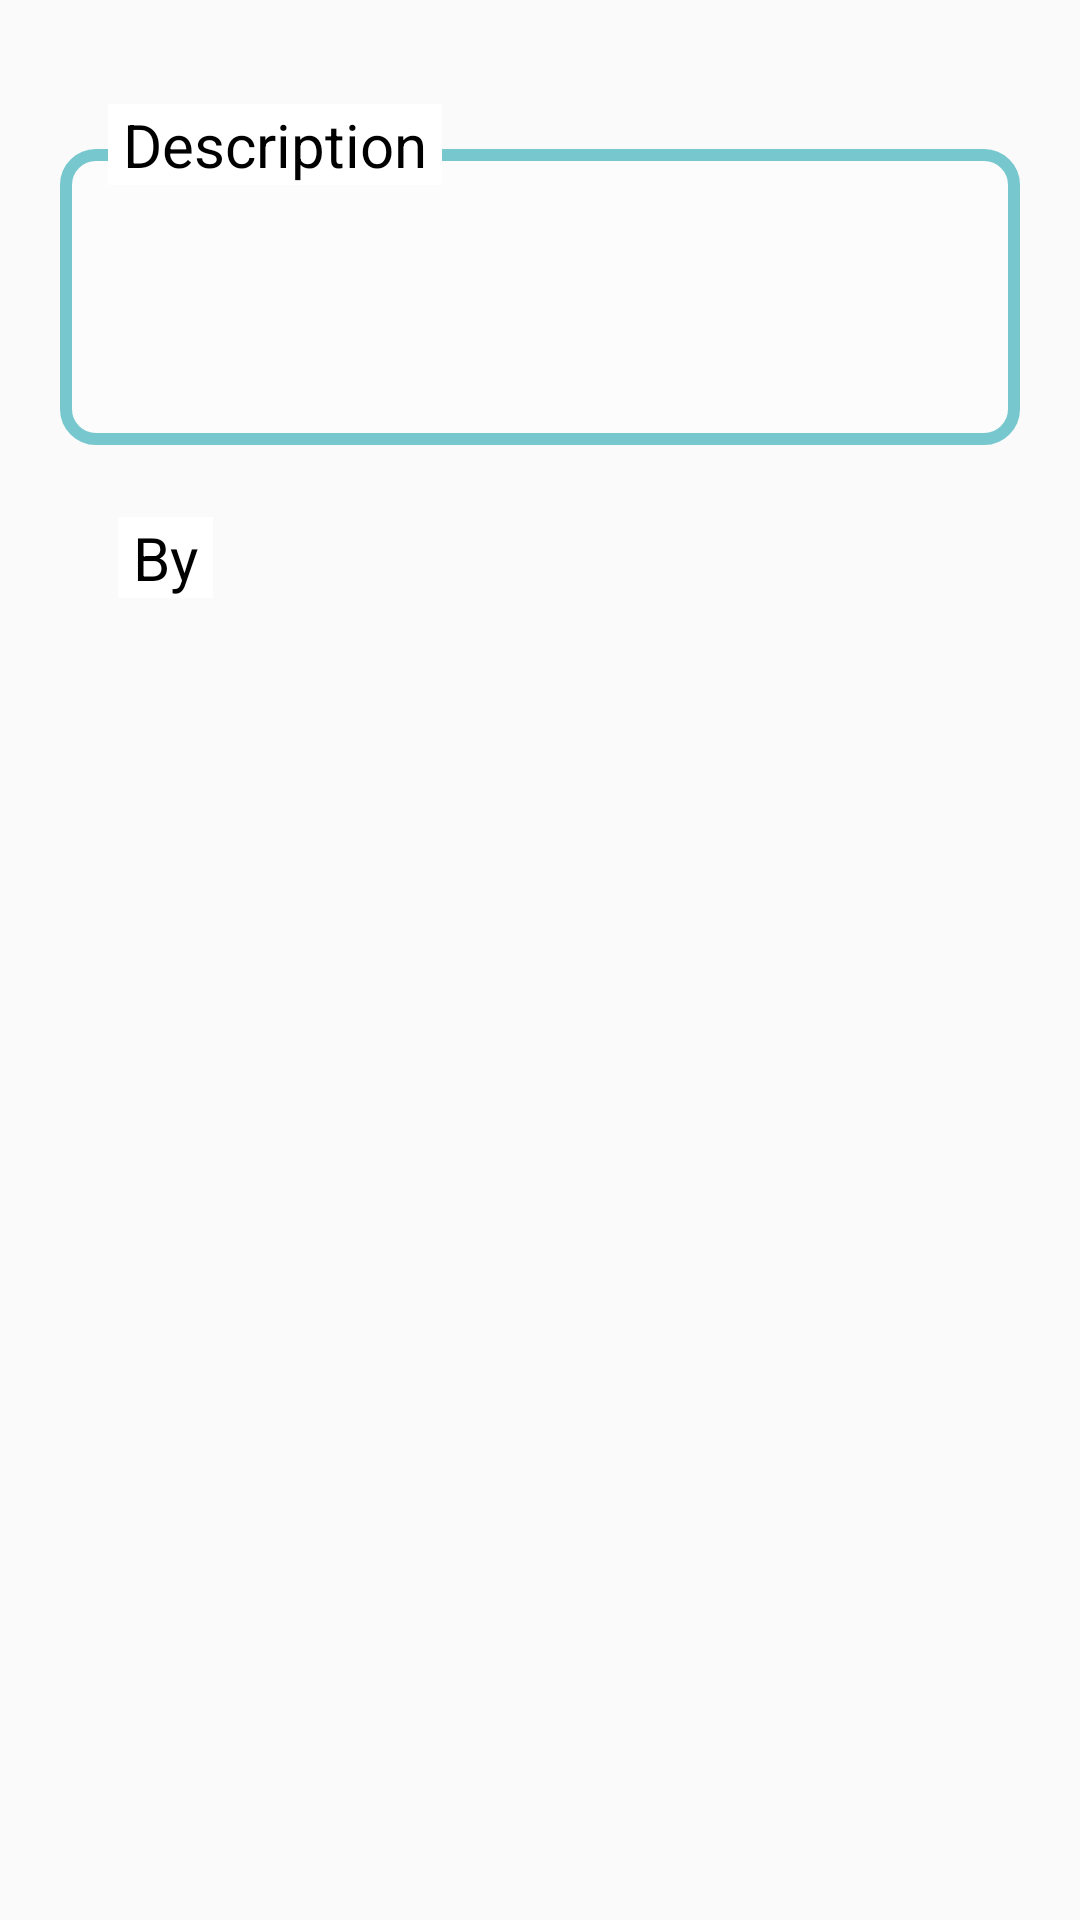

Produce the Android XML layout that renders to this screen, including the resource entries it uses.
<!-- AndroidManifest.xml: application theme AppTheme -->
<!-- res/layout/dialog_show_meetingpoint.xml -->
<?xml version="1.0" encoding="utf-8"?>
<androidx.constraintlayout.widget.ConstraintLayout xmlns:android="http://schemas.android.com/apk/res/android"
    xmlns:app="http://schemas.android.com/apk/res-auto"
    xmlns:tools="http://schemas.android.com/tools"
    android:layout_width="match_parent"
    android:layout_height="match_parent">

    <Button
        android:id="@+id/show_meeting_point_delete"
        android:layout_width="wrap_content"
        android:layout_height="wrap_content"
        android:background="@drawable/button_background"
        android:paddingStart="10dp"
        android:paddingEnd="10dp"
        android:text="Delete"
        android:visibility="gone"
        android:textColor="@android:color/white"
        app:layout_constraintBottom_toBottomOf="parent"
        app:layout_constraintEnd_toEndOf="parent"
        app:layout_constraintHorizontal_bias="0.049"
        app:layout_constraintStart_toStartOf="parent"
        app:layout_constraintTop_toTopOf="parent"
        app:layout_constraintVertical_bias="0.023" />

    <Button
        android:id="@+id/show_meeting_point_direction"
        android:layout_width="wrap_content"
        android:layout_height="wrap_content"
        android:background="@drawable/button_background"
        android:paddingStart="10dp"
        android:paddingEnd="10dp"
        android:text="Direction"
        android:visibility="gone"
        android:textColor="@android:color/white"
        app:layout_constraintBottom_toBottomOf="parent"
        app:layout_constraintEnd_toEndOf="parent"
        app:layout_constraintHorizontal_bias="0.948"
        app:layout_constraintStart_toStartOf="parent"
        app:layout_constraintTop_toTopOf="parent"
        app:layout_constraintVertical_bias="0.023" />

    <EditText
        android:id="@+id/show_meeting_point_description"
        android:layout_width="match_parent"
        android:layout_height="wrap_content"
        android:layout_marginHorizontal="20dp"
        android:layout_marginTop="35dp"
        android:background="@drawable/edit_background"
        android:paddingVertical="10dp"
        android:paddingStart="10dp"
        android:editable="false"
        android:textColor="@android:color/black"
        android:textSize="16sp"
        android:inputType="textMultiLine"
        android:lines="4"
        android:maxLines="10"
        android:scrollbars="vertical"
        app:layout_constraintTop_toBottomOf="@+id/show_meeting_point_direction" />

    <TextView
        android:layout_width="wrap_content"
        android:layout_height="wrap_content"
        android:layout_marginStart="36dp"
        android:layout_marginTop="20dp"
        android:background="@android:color/white"
        android:paddingHorizontal="5dp"
        android:text="Description"
        android:textColor="@android:color/black"
        android:textSize="20sp"
        app:layout_constraintStart_toStartOf="parent"
        app:layout_constraintTop_toBottomOf="@+id/show_meeting_point_direction" />

    <TextView
        android:id="@+id/show_meeting_point_username"
        android:layout_width="wrap_content"
        android:layout_height="wrap_content"
        android:layout_marginTop="24dp"
        android:background="@android:color/white"
        android:paddingHorizontal="5dp"
        android:text="By"
        android:textColor="@android:color/black"
        android:textSize="20sp"
        app:layout_constraintEnd_toEndOf="parent"
        app:layout_constraintHorizontal_bias="0.12"
        app:layout_constraintStart_toStartOf="parent"
        app:layout_constraintTop_toBottomOf="@+id/show_meeting_point_description" />

    <TextView
        android:layout_width="wrap_content"
        android:layout_height="wrap_content"
        android:textColor="@android:color/holo_red_light"
        android:textSize="20sp"
        android:visibility="gone"
        app:layout_constraintEnd_toEndOf="parent"
        app:layout_constraintStart_toStartOf="parent"
        app:layout_constraintTop_toBottomOf="@+id/show_meeting_point_username" />

</androidx.constraintlayout.widget.ConstraintLayout>
<!-- resources referenced by this layout -->
<resources>
  <!-- drawable button_background (drawable) -->
  <?xml version="1.0" encoding="utf-8" ?>
  <selector xmlns:android="http://schemas.android.com/apk/res/android">
      
      <item android:state_focused="false" android:state_selected="false" android:state_pressed="false" android:drawable="@drawable/button_unfocused" />
      <item android:state_focused="false" android:state_selected="true" android:state_pressed="false" android:drawable="@drawable/button_unfocused" />
      
      <item android:state_focused="true" android:state_selected="false" android:state_pressed="false" android:drawable="@drawable/button_focused" />
      <item android:state_focused="true" android:state_selected="true" android:state_pressed="false" android:drawable="@drawable/button_focused" />
      
      <item android:state_pressed="true" android:drawable="@drawable/button_press" />
  </selector>
  <!-- drawable edit_background (drawable) -->
  <?xml version="1.0" encoding="utf-8"?>
  <shape android:shape="rectangle" xmlns:android="http://schemas.android.com/apk/res/android">
      <corners android:radius="10dp"/>
      <solid android:color="@color/foggy"/>
      <stroke android:width="4dp" android:color="@color/colorPrimary"/>
  </shape>
  <style name="AppTheme" parent="Theme.AppCompat.Light.DarkActionBar">
          
          <item name="colorPrimary">@color/colorPrimary</item>
          <item name="colorPrimaryDark">@color/colorPrimaryDark</item>
          <item name="colorAccent">@color/colorAccent</item>
      </style>
  <!-- drawable button_unfocused (drawable) -->
  <?xml version="1.0" encoding="utf-8"?>
  <layer-list xmlns:android="http://schemas.android.com/apk/res/android">
      <item>
          <shape android:shape="rectangle" >
              <solid android:color="@color/colorPrimary"/>
              <corners android:radius="10dp" />
          </shape>
      </item>
  </layer-list>
  <!-- drawable button_focused (drawable) -->
  <?xml version="1.0" encoding="utf-8"?>
  <layer-list xmlns:android="http://schemas.android.com/apk/res/android">
      <item>
          <shape android:shape="rectangle" >
              <solid android:color="@color/colorPrimaryDark"/>
              <corners android:radius="10dp" />
          </shape>
      </item>
  </layer-list>
  <!-- drawable button_press (drawable) -->
  <shape xmlns:android="http://schemas.android.com/apk/res/android" android:shape="rectangle">
      <stroke android:width="1dp" android:color="#FF404040" />
      <corners android:radius="8dp" />
      <gradient android:startColor="@color/colorPrimaryDark" android:endColor="@color/colorPrimaryDark" android:angle="90" />
  </shape>
  <color name="foggy">#4AFFFFFF</color>
  <color name="colorPrimary">#76C7CE</color>
  <color name="colorPrimaryDark">#378294</color>
  <color name="colorAccent">#1B44D8</color>
</resources>
